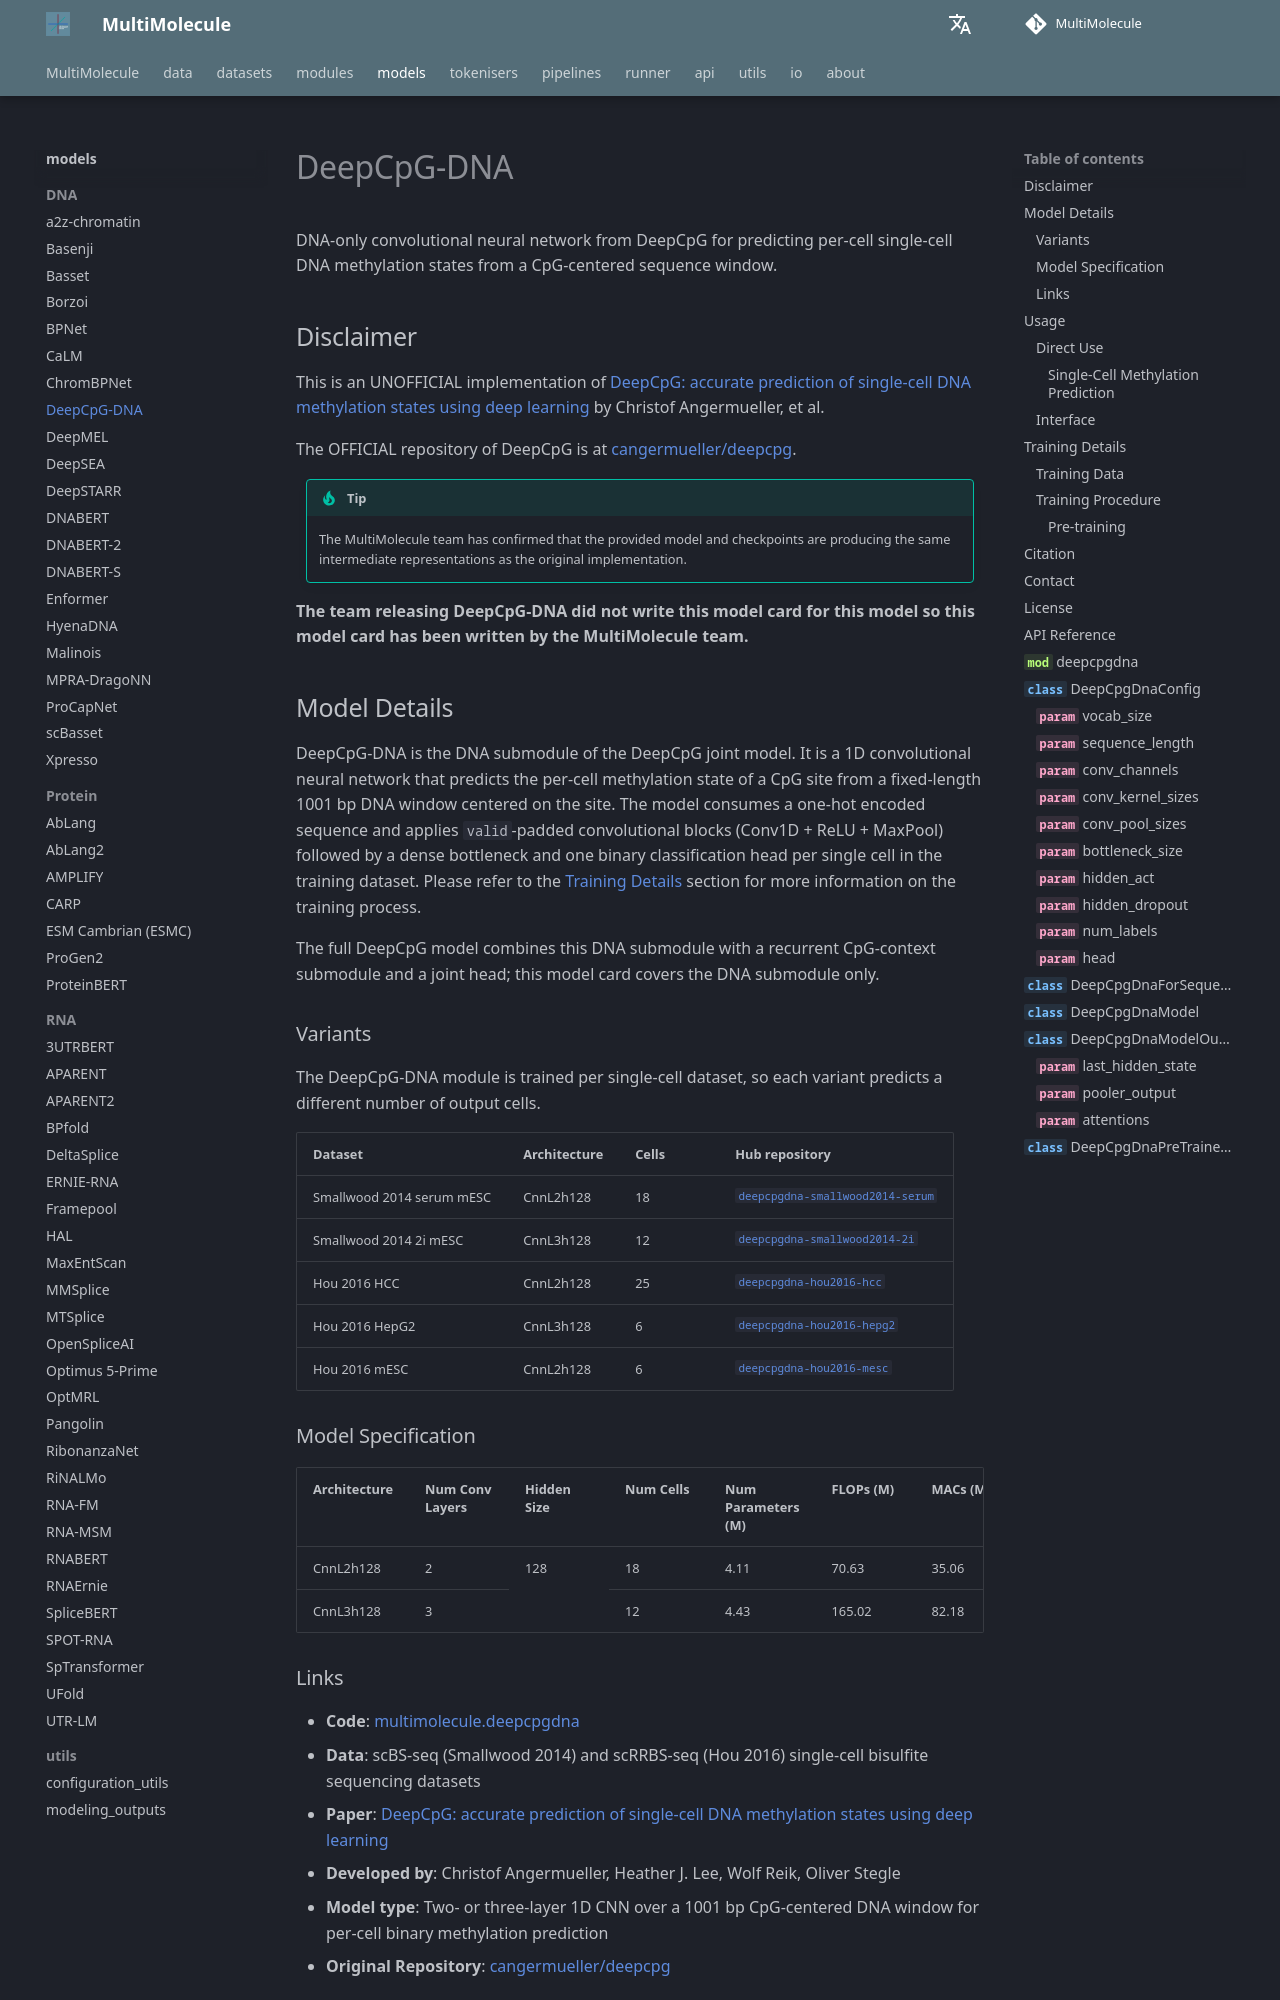

repository: DLS5-Omics/multimolecule · page: models/deepcpgdna/index.html · generator: mkdocs

---
language: dna
tags:
  - Biology
  - DNA
license: agpl-3.0
library_name: multimolecule
pipeline_tag: other
pipeline: methylation
---

# DeepCpG-DNA

DNA-only convolutional neural network from DeepCpG for predicting per-cell single-cell DNA methylation states from a CpG-centered sequence window.

## Disclaimer

This is an UNOFFICIAL implementation of [DeepCpG: accurate prediction of single-cell DNA methylation states using deep learning](https://doi.org/10.1186/s13059-017-1189-z) by Christof Angermueller, et al.

The OFFICIAL repository of DeepCpG is at [cangermueller/deepcpg](https://github.com/cangermueller/deepcpg).

> [!TIP]
> The MultiMolecule team has confirmed that the provided model and checkpoints are producing the same intermediate representations as the original implementation.

**The team releasing DeepCpG-DNA did not write this model card for this model so this model card has been written by the MultiMolecule team.**

## Model Details

DeepCpG-DNA is the DNA submodule of the DeepCpG joint model. It is a 1D convolutional neural network that predicts the per-cell methylation state of a CpG site from a fixed-length 1001 bp DNA window centered on the site. The model consumes a one-hot encoded sequence and applies `valid`-padded convolutional blocks (Conv1D + ReLU + MaxPool) followed by a dense bottleneck and one binary classification head per single cell in the training dataset. Please refer to the [Training Details](#training-details) section for more information on the training process.

The full DeepCpG model combines this DNA submodule with a recurrent CpG-context submodule and a joint head; this model card covers the DNA submodule only.
